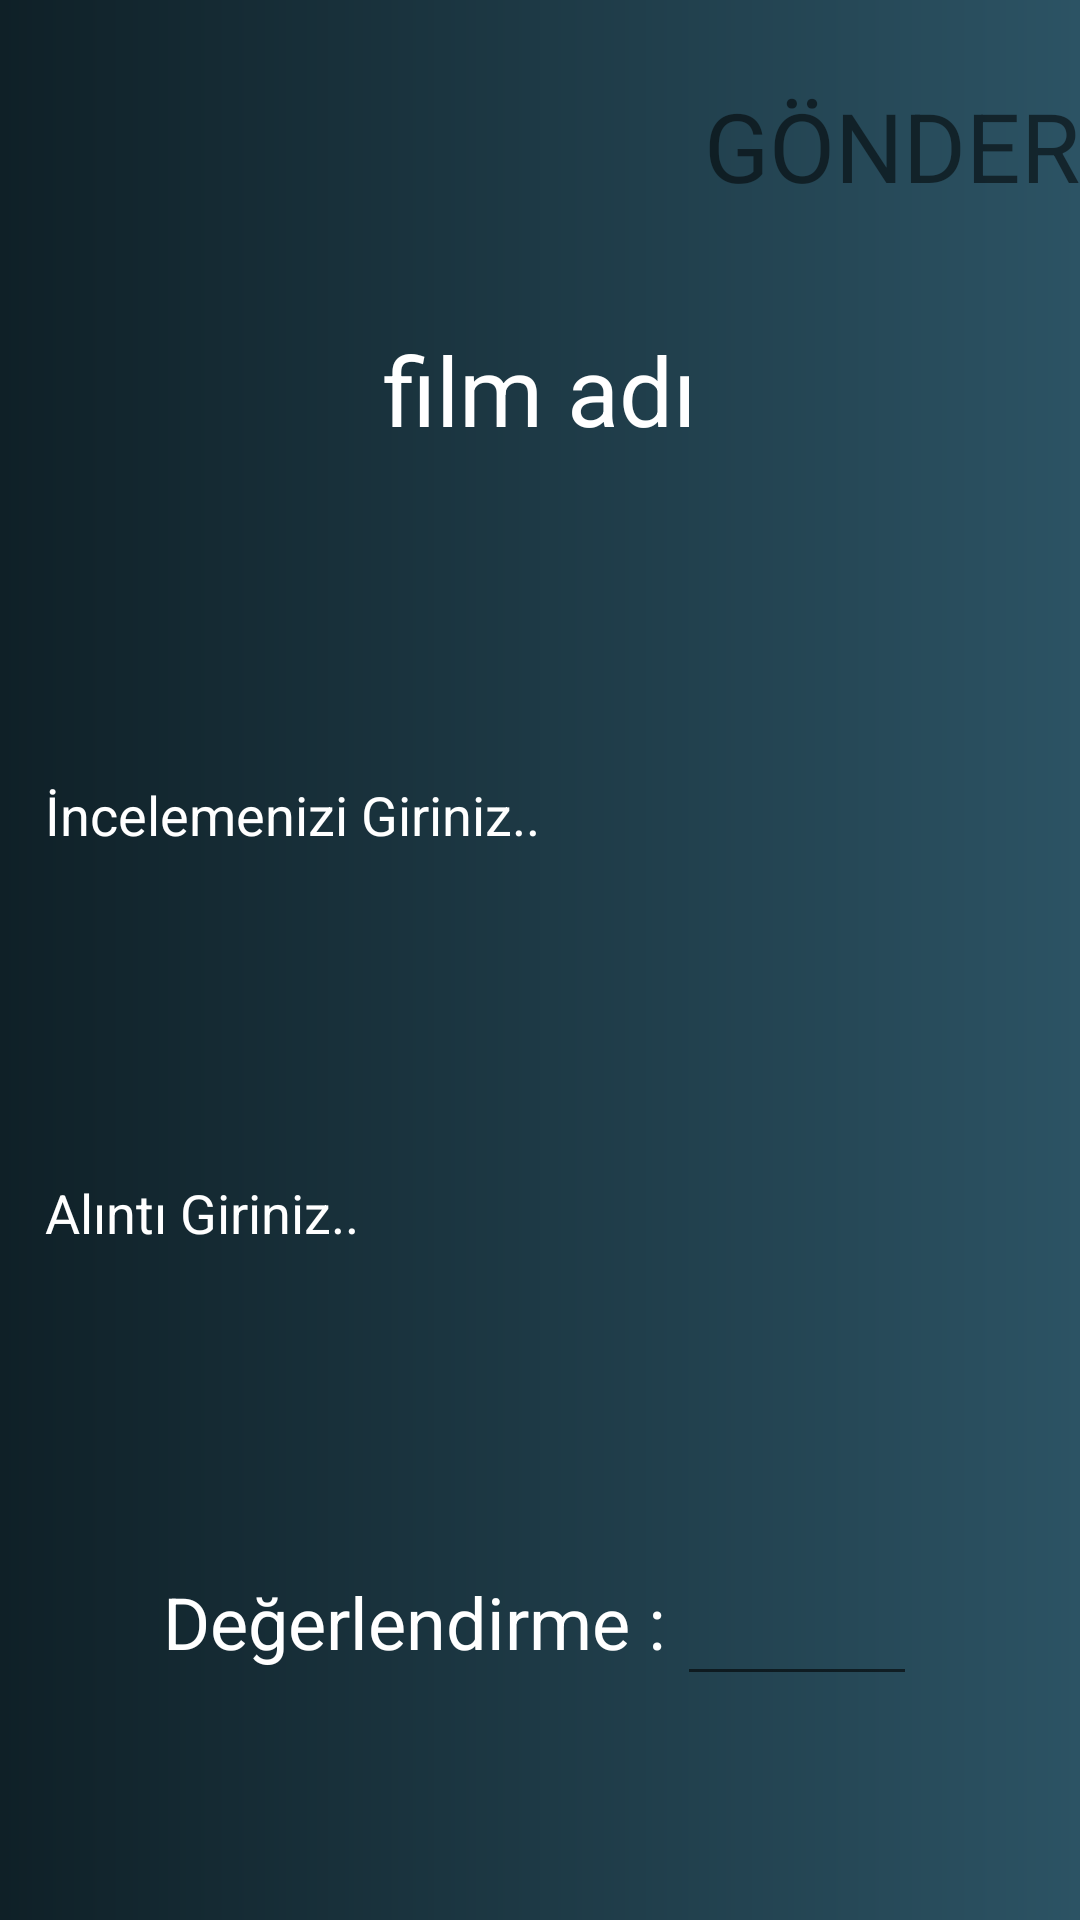

The Android layout XML behind this screen, and the referenced resources:
<!-- AndroidManifest.xml: application theme Theme.BirFilm -->
<!-- res/layout/activity_create_post.xml -->
<?xml version="1.0" encoding="utf-8"?>
<androidx.constraintlayout.widget.ConstraintLayout xmlns:android="http://schemas.android.com/apk/res/android"
    xmlns:app="http://schemas.android.com/apk/res-auto"
    xmlns:tools="http://schemas.android.com/tools"
    android:layout_width="match_parent"
    android:layout_height="match_parent"
    android:background="@drawable/background"
    tools:context=".post.CreatePost">

    <ImageView
        android:id="@+id/post_close_img"
        android:layout_width="wrap_content"
        android:layout_height="wrap_content"
        android:src="@drawable/ic_close_foreground"
        app:layout_constraintTop_toTopOf="parent"
        app:layout_constraintLeft_toLeftOf="parent"/>

    <TextView
        android:id="@+id/post_txt_send"
        android:layout_width="wrap_content"
        android:layout_height="wrap_content"
        android:text="GÖNDER"
        android:textSize="32sp"
        android:layout_marginTop="27dp"
        app:layout_constraintRight_toRightOf="parent"
        app:layout_constraintTop_toTopOf="parent"/>

    <TextView
        android:id="@+id/post_title"
        android:layout_width="match_parent"
        android:layout_height="wrap_content"
        android:text="film adı"
        android:textSize="32sp"
        android:textAlignment="center"
        android:textColor="@color/white"
        android:singleLine="false"
        android:layout_marginTop="25dp"
        android:layout_marginLeft="15dp"
        android:layout_marginRight="15dp"
        app:layout_constraintTop_toTopOf="@id/post_close_img"
        app:layout_constraintLeft_toLeftOf="parent"
        app:layout_constraintRight_toRightOf="parent"
        app:layout_constraintBottom_toTopOf="@id/post_criticism"/>


    <EditText
        android:id="@+id/post_criticism"
        android:layout_width="match_parent"
        android:layout_height="wrap_content"
        android:hint="İncelemenizi Giriniz.."
        android:textColorHint="@color/white"
        android:textSize="18sp"
        android:singleLine="false"
        android:textColor="@color/white"
        android:background="@drawable/shadow_back"
        android:layout_marginTop="25dp"
        android:layout_marginLeft="15dp"
        android:layout_marginRight="15dp"
        app:layout_constraintTop_toBottomOf="@id/post_title"
        app:layout_constraintLeft_toLeftOf="parent"
        app:layout_constraintRight_toRightOf="parent"
        app:layout_constraintBottom_toTopOf="@id/post_extract"/>

    <EditText
        android:id="@+id/post_extract"
        android:layout_width="match_parent"
        android:layout_height="wrap_content"
        android:hint="Alıntı Giriniz.."
        android:textColorHint="@color/white"
        android:textSize="18sp"
        android:singleLine="false"
        android:textColor="@color/white"
        android:background="@drawable/shadow_back"
        android:layout_marginTop="25dp"
        android:layout_marginLeft="15dp"
        android:layout_marginRight="15dp"
        app:layout_constraintTop_toBottomOf="@id/post_criticism"
        app:layout_constraintLeft_toLeftOf="parent"
        app:layout_constraintRight_toRightOf="parent"
        app:layout_constraintBottom_toTopOf="@id/post_tv_rating"/>

    <TextView
        android:id="@+id/post_tv_rating"
        android:layout_width="wrap_content"
        android:layout_height="wrap_content"
        android:layout_marginLeft="50dp"
        android:layout_marginTop="25dp"
        android:text="Değerlendirme :"
        android:textColor="@color/white"
        android:textSize="24sp"
        app:layout_constraintBottom_toBottomOf="parent"
        app:layout_constraintLeft_toLeftOf="parent"
        app:layout_constraintRight_toLeftOf="@id/post_rating"
        app:layout_constraintTop_toBottomOf="@id/post_extract" />

    <EditText
        android:id="@+id/post_rating"
        android:layout_width="80dp"
        android:layout_height="wrap_content"
        android:layout_marginTop="25dp"
        android:layout_marginRight="50dp"
        android:textColor="@color/white"
        android:textSize="24sp"
        android:inputType="numberDecimal"
        app:layout_constraintBottom_toBottomOf="parent"
        app:layout_constraintLeft_toRightOf="@id/post_tv_rating"
        app:layout_constraintRight_toRightOf="parent"
        app:layout_constraintTop_toBottomOf="@id/post_extract" />

</androidx.constraintlayout.widget.ConstraintLayout>
<!-- resources referenced by this layout -->
<resources>
  <color name="white">#FFFFFFFF</color>
  <!-- drawable background (drawable) -->
  <?xml version="1.0" encoding="utf-8"?>
  <shape xmlns:android="http://schemas.android.com/apk/res/android"
      android:shape="rectangle">
  
      <gradient android:startColor="#0F2027"
          android:endColor="#2C5364">
      </gradient>
  </shape>
  <style name="Theme.BirFilm" parent="Theme.AppCompat.Light.DarkActionBar">
          
          <item name="colorPrimary">@color/purple_500</item>
          <item name="colorPrimaryVariant">@color/purple_700</item>
          <item name="colorOnPrimary">@color/white</item>
          
          <item name="colorSecondary">@color/teal_200</item>
          <item name="colorSecondaryVariant">@color/teal_700</item>
          <item name="colorOnSecondary">@color/black</item>
          
          <item name="android:statusBarColor" tools:targetApi="l">?attr/colorPrimaryVariant</item>
          
      </style>
  <color name="purple_500">#FF6200EE</color>
  <color name="purple_700">#FF3700B3</color>
  <color name="teal_200">#FF03DAC5</color>
  <color name="teal_700">#FF018786</color>
  <color name="black">#FF000000</color>
</resources>
